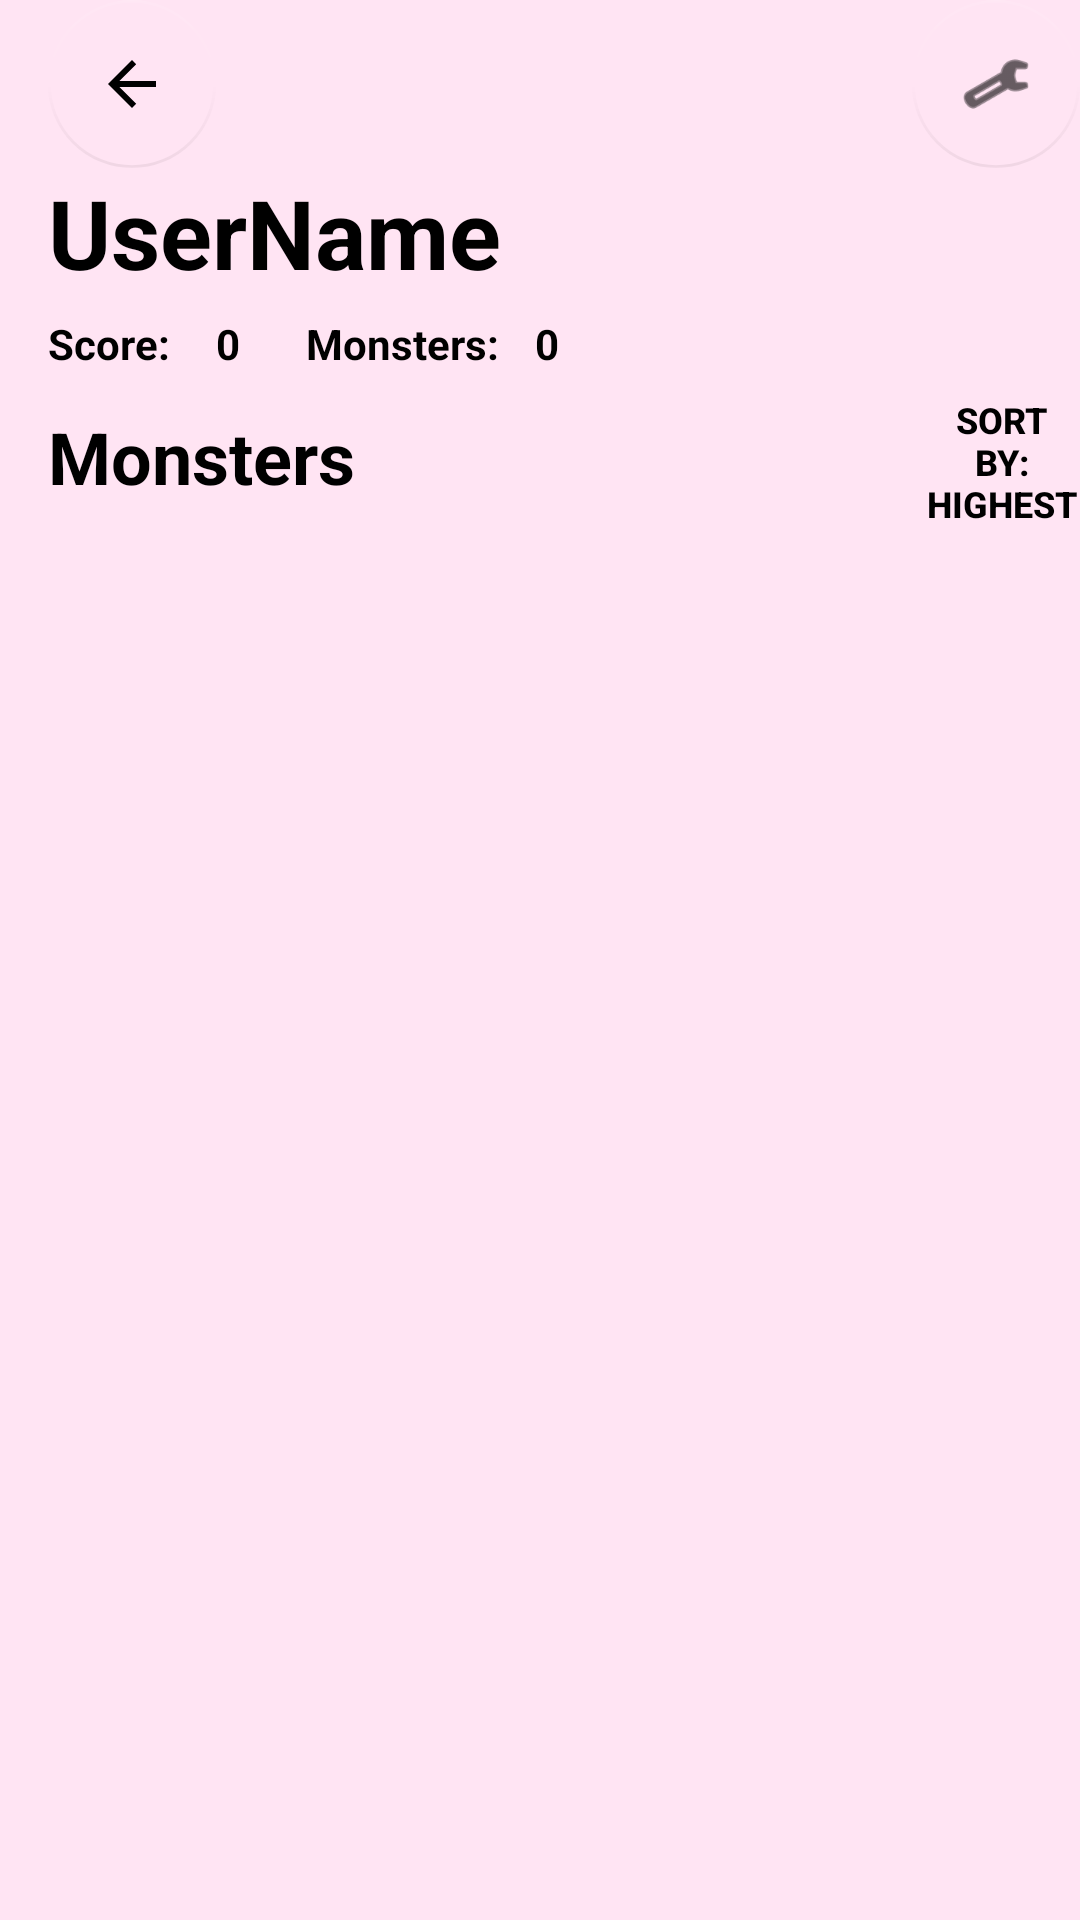

Here is an Android app screen rendered from its layout file. Give the layout XML and the strings, colors and styles it references.
<!-- AndroidManifest.xml: application theme Theme.CodeCatchersApp -->
<!-- res/layout/my_profile.xml -->
<?xml version="1.0" encoding="utf-8"?>
<androidx.constraintlayout.widget.ConstraintLayout xmlns:android="http://schemas.android.com/apk/res/android"
    xmlns:app="http://schemas.android.com/apk/res-auto"
    xmlns:tools="http://schemas.android.com/tools"
    android:layout_width="match_parent"
    android:layout_height="match_parent"
    android:background="#FFE4F3"
    android:orientation="vertical"
    android:id="@+id/my_profile"
    tools:ignore="MissingDefaultResource">

    <androidx.appcompat.widget.Toolbar
        android:id="@+id/top_toolbar"
        android:layout_width="match_parent"
        android:layout_height="wrap_content"
        android:background="#FFE4F3"
        android:minHeight="?attr/actionBarSize"
        android:theme="?attr/actionBarTheme"
        app:layout_constraintEnd_toEndOf="parent"
        app:layout_constraintStart_toStartOf="parent"
        app:layout_constraintTop_toTopOf="parent"
        android:orientation="horizontal">

        <com.google.android.material.floatingactionbutton.FloatingActionButton
            android:id="@+id/back_button"
            style="@style/Widget.MaterialComponents.Button.TextButton"
            android:layout_width="wrap_content"
            android:layout_height="wrap_content"
            android:clickable="true"
            android:tint="#00FFFFFF"
            app:srcCompat="?attr/actionModeCloseDrawable"
            tools:layout_editor_absoluteX="16dp"
            app:elevation="0dp"
            app:pressedTranslationZ="0dp"/>
        <com.google.android.material.floatingactionbutton.FloatingActionButton
            android:id="@+id/user_settings"
            android:layout_width="wrap_content"
            android:layout_height="wrap_content"
            android:layout_gravity="right"
            android:clickable="true"
            android:tint="#00FFFFFF"
            app:backgroundTint="#00FFFFFF"
            app:layout_constraintBottom_toBottomOf="@+id/top_toolbar"
            app:layout_constraintStart_toStartOf="parent"
            app:rippleColor="#00FFFFFF"
            app:elevation="0dp"
            app:pressedTranslationZ="0dp"
            app:srcCompat="@android:drawable/ic_menu_preferences" />

    </androidx.appcompat.widget.Toolbar>

    <LinearLayout
        android:id="@+id/user_stat_layout"
        android:layout_width="wrap_content"
        android:layout_height="wrap_content"
        android:orientation="vertical"
        app:layout_constraintStart_toStartOf="parent"
        app:layout_constraintTop_toBottomOf="@+id/top_toolbar">

        <TextView
            android:id="@+id/user_name_label"
            android:layout_width="wrap_content"
            android:layout_height="wrap_content"
            android:gravity="left"
            android:paddingLeft="16dp"
            android:text="UserName"
            android:textColor="#000000"
            android:textSize="32sp"
            android:textStyle="bold"
            app:layout_constraintStart_toStartOf="parent" />

        <LinearLayout
            android:layout_width="wrap_content"
            android:layout_height="wrap_content"
            android:orientation="horizontal">

            <TextView
                android:id="@+id/score_label"
                android:layout_width="wrap_content"
                android:layout_height="wrap_content"
                android:paddingLeft="16dp"
                android:paddingTop="6dp"
                android:paddingRight="6dp"
                android:paddingBottom="6dp"
                android:text="Score: "
                android:textColor="#000000"
                android:textStyle="bold"
                app:layout_constraintStart_toStartOf="parent"
                app:layout_constraintTop_toBottomOf="parent" />

            <TextView
                android:id="@+id/user_score"
                android:layout_width="wrap_content"
                android:layout_height="wrap_content"
                android:padding="6dp"
                android:text="0"
                android:textColor="#000000"
                android:textStyle="bold"
                app:layout_constraintStart_toEndOf="parent"
                app:layout_constraintTop_toBottomOf="parent" />

            <TextView
                android:id="@+id/num_monster_label"
                android:layout_width="wrap_content"
                android:layout_height="wrap_content"
                android:paddingLeft="16dp"
                android:paddingTop="6dp"
                android:paddingRight="6dp"
                android:paddingBottom="6dp"
                android:text="Monsters:"
                android:textColor="#000000"
                android:textStyle="bold"
                app:layout_constraintStart_toEndOf="parent"
                app:layout_constraintTop_toBottomOf="parent" />

            <TextView
                android:id="@+id/num_monster"
                android:layout_width="wrap_content"
                android:layout_height="wrap_content"
                android:padding="6dp"
                android:text="0"
                android:textColor="#000000"
                android:textStyle="bold"
                app:layout_constraintStart_toEndOf="parent"
                app:layout_constraintTop_toBottomOf="parent" />
        </LinearLayout>
    </LinearLayout>

    <LinearLayout
        android:id="@+id/user_monsters_info"
        android:layout_width="match_parent"
        android:layout_height="wrap_content"
        android:orientation="vertical"
        app:layout_constraintEnd_toEndOf="parent"
        app:layout_constraintStart_toStartOf="parent"
        app:layout_constraintTop_toBottomOf="@+id/user_stat_layout">

        <LinearLayout
            android:layout_width="match_parent"
            android:layout_height="wrap_content"
            android:orientation="horizontal"
            android:layout_gravity="start">

            <TextView
                android:id="@+id/monster_label"
                android:layout_width="wrap_content"
                android:layout_height="wrap_content"
                android:paddingLeft="16dp"
                android:paddingTop="6dp"
                android:paddingBottom="6dp"
                android:paddingRight="190dp"
                android:text="Monsters"
                android:textSize="24sp"
                android:textStyle="bold"
                android:textColor="#000000"/>


            <Button
                android:layout_width="wrap_content"
                android:layout_height="wrap_content"
                android:id="@+id/sort_button"
                android:text="Sort by: highest"
                android:layout_gravity="center"
                android:background="@android:color/transparent"
                android:elevation="0dp"
                android:textSize="12sp"
                android:textStyle="bold"
                android:textColor="#000000"
                android:clickable="true"/>
        </LinearLayout>
        <androidx.recyclerview.widget.RecyclerView
            android:id="@+id/user_monster_rv"
            android:layout_width="match_parent"
            android:layout_height="wrap_content"
            android:orientation="vertical"/>
    </LinearLayout>

</androidx.constraintlayout.widget.ConstraintLayout>
<!-- resources referenced by this layout -->
<resources>
  <style name="Theme.CodeCatchersApp" parent="Theme.MaterialComponents.DayNight.DarkActionBar">
          
          <item name="colorPrimary">@color/black</item>
          <item name="colorPrimaryVariant">#68D058</item>
          <item name="colorOnPrimary">@color/white</item>
          
          <item name="colorSecondary">@color/teal_200</item>
          <item name="colorSecondaryVariant">@color/teal_700</item>
          <item name="colorOnSecondary">@color/black</item>
          
          <item name="android:statusBarColor">?attr/colorPrimaryVariant</item>
          
      </style>
  <color name="black">#FF000000</color>
  <color name="white">#FFFFFFFF</color>
  
      //from palette
  <color name="teal_200">#FF03DAC5</color>
  <color name="teal_700">#FF018786</color>
</resources>
